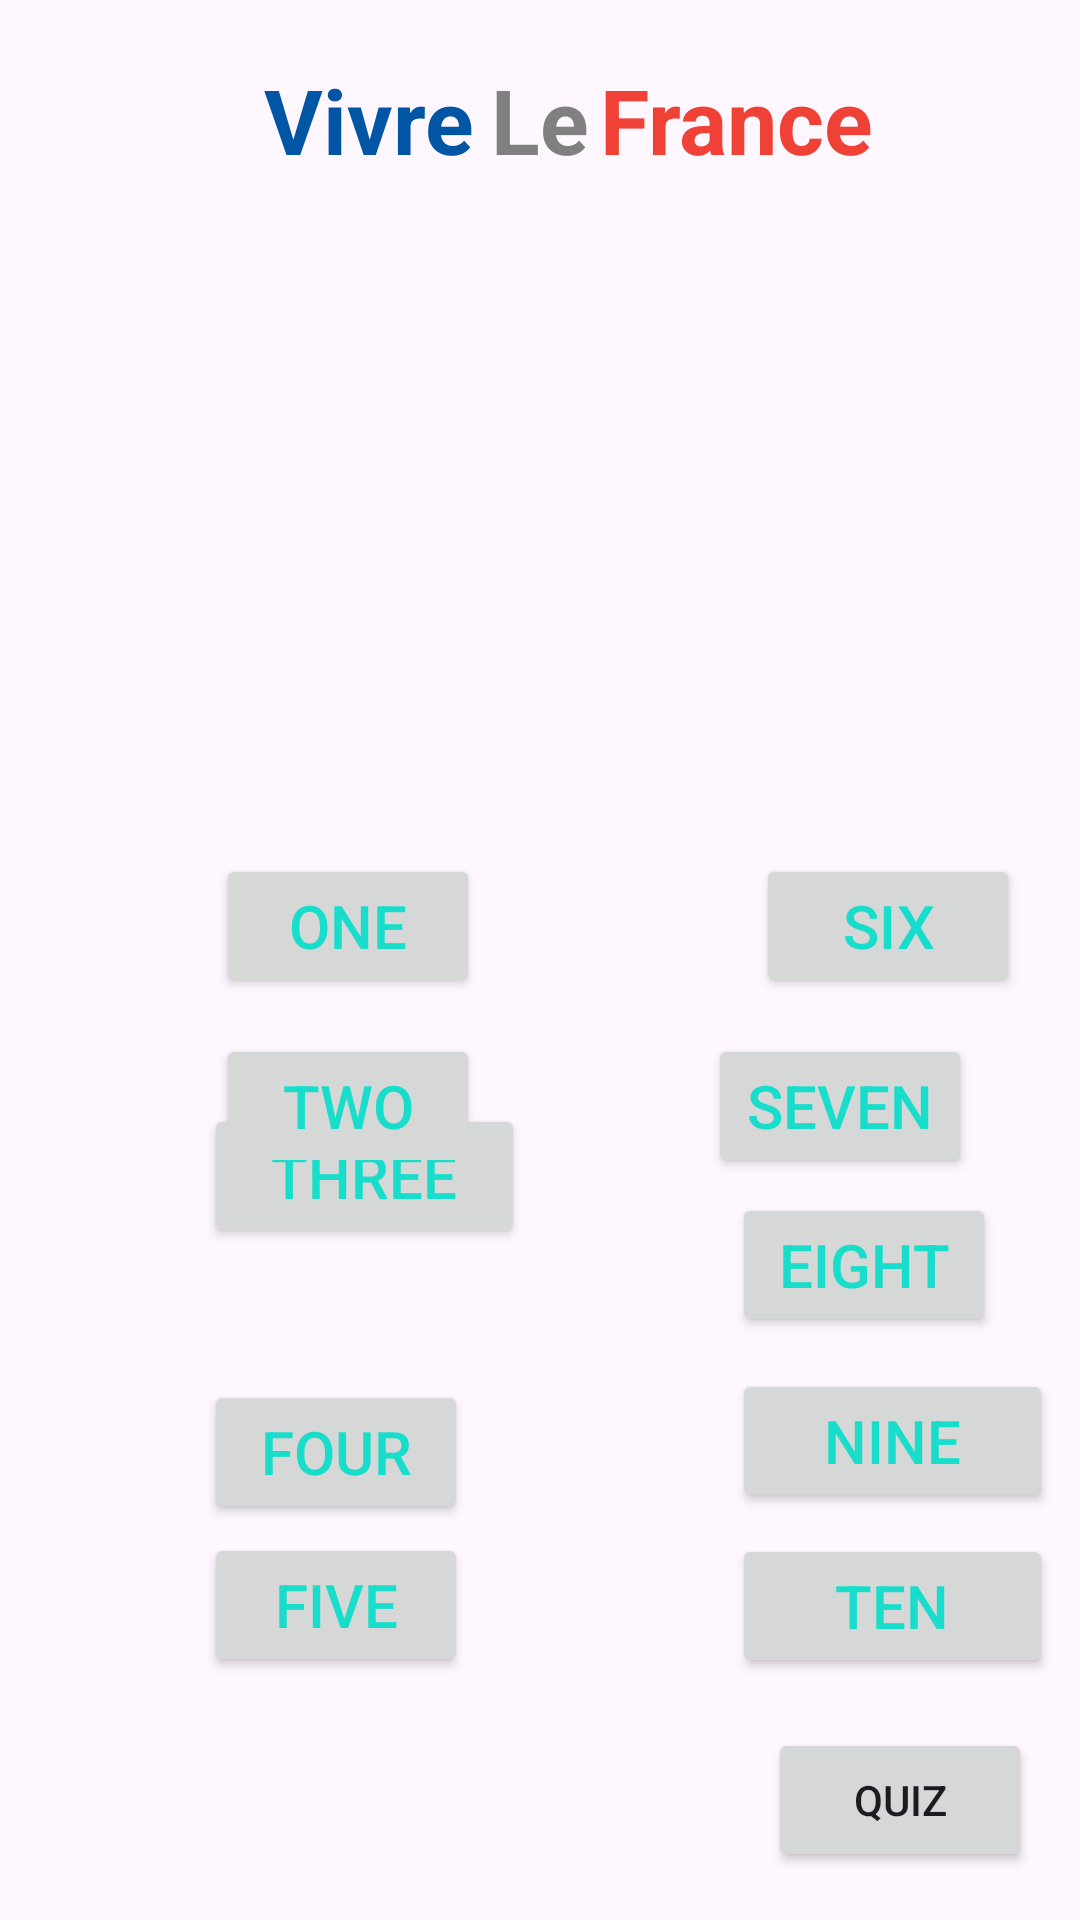

Here is an Android app screen rendered from its layout file. Give the layout XML and the strings, colors and styles it references.
<!-- AndroidManifest.xml: application theme Theme.VivreLeFrance -->
<!-- res/layout/activity_unit1.xml -->
<?xml version="1.0" encoding="utf-8"?>
<androidx.constraintlayout.widget.ConstraintLayout xmlns:android="http://schemas.android.com/apk/res/android"
    xmlns:app="http://schemas.android.com/apk/res-auto"
    xmlns:tools="http://schemas.android.com/tools"
    android:layout_width="match_parent"
    android:layout_height="match_parent"
    tools:context=".unit_1">
    <TextView
        android:layout_width="wrap_content"
        android:layout_height="wrap_content"
        android:text="Vivre "
        android:textSize="30dp"
        android:textColor="#0055A4"
        android:textStyle="bold"
        app:layout_constraintBottom_toBottomOf="parent"
        app:layout_constraintEnd_toEndOf="parent"
        app:layout_constraintHorizontal_bias="0.312"
        app:layout_constraintStart_toStartOf="parent"
        app:layout_constraintTop_toTopOf="parent"
        app:layout_constraintVertical_bias="0.033" />

    <TextView
        android:layout_width="wrap_content"
        android:layout_height="wrap_content"
        android:text=" Le "
        android:textSize="30dp"
        android:textColor="#808080"
        android:textStyle="bold"
        app:layout_constraintBottom_toBottomOf="parent"
        app:layout_constraintEnd_toEndOf="parent"
        app:layout_constraintHorizontal_bias="0.5"
        app:layout_constraintStart_toStartOf="parent"
        app:layout_constraintTop_toTopOf="parent"

        app:layout_constraintVertical_bias="0.033" />

    <TextView
        android:layout_width="wrap_content"
        android:layout_height="wrap_content"
        android:text=" France"
        android:textSize="30dp"
        android:textStyle="bold"
        android:textColor="#EF4135"
        app:layout_constraintBottom_toBottomOf="parent"
        app:layout_constraintEnd_toEndOf="parent"
        app:layout_constraintHorizontal_bias="0.737"
        app:layout_constraintStart_toStartOf="parent"
        app:layout_constraintTop_toTopOf="parent"
        app:layout_constraintVertical_bias="0.033" />


    
    
    
    
    
    
    
    
    
    
    
    
    

    <Button
        android:id="@+id/oneBTN"
        android:layout_width="wrap_content"
        android:layout_height="wrap_content"
        android:layout_marginStart="72dp"
        android:text="one"
        android:textColor="#18DDCB"
        android:textSize="20sp"
        app:layout_constraintBottom_toBottomOf="parent"
        app:layout_constraintStart_toStartOf="parent"
        app:layout_constraintTop_toTopOf="parent"
        app:layout_constraintVertical_bias="0.481" />

    <Button
        android:id="@+id/threeBTN"
        android:layout_width="107dp"
        android:layout_height="0dp"
        android:layout_marginStart="68dp"
        android:layout_marginBottom="224dp"
        android:text="three"
        android:textColor="#18DDCB"
        android:textSize="20sp"
        app:layout_constraintBottom_toBottomOf="parent"
        app:layout_constraintStart_toStartOf="parent" />

    <Button
        android:id="@+id/fourBTN"
        android:layout_width="wrap_content"
        android:layout_height="wrap_content"
        android:layout_marginStart="68dp"
        android:text="four"
        android:textColor="#18DDCB"
        android:textSize="20sp"
        app:layout_constraintBottom_toBottomOf="parent"
        app:layout_constraintStart_toStartOf="parent"
        app:layout_constraintTop_toTopOf="parent"
        app:layout_constraintVertical_bias="0.777" />

    <Button
        android:id="@+id/twoBTN"
        android:layout_width="wrap_content"
        android:layout_height="wrap_content"
        android:layout_marginStart="72dp"
        android:text="two"
        android:textColor="#18DDCB"
        android:textSize="20sp"
        app:layout_constraintBottom_toBottomOf="parent"
        app:layout_constraintStart_toStartOf="parent"
        app:layout_constraintTop_toTopOf="parent"
        app:layout_constraintVertical_bias="0.582" />


    <Button
        android:id="@+id/fiveBTN"
        android:layout_width="wrap_content"
        android:layout_height="wrap_content"
        android:layout_marginStart="68dp"
        android:text="five"
        android:textColor="#18DDCB"
        android:textSize="20sp"
        app:layout_constraintBottom_toBottomOf="parent"
        app:layout_constraintStart_toStartOf="parent"
        app:layout_constraintTop_toTopOf="parent"
        app:layout_constraintVertical_bias="0.863" />

    <Button
        android:id="@+id/nineBTN"
        android:layout_width="107dp"
        android:layout_height="48dp"
        android:layout_marginStart="244dp"
        android:text="nine"
        android:textColor="#18DDCB"
        android:textSize="20sp"
        app:layout_constraintBottom_toBottomOf="parent"
        app:layout_constraintStart_toStartOf="parent"
        app:layout_constraintTop_toTopOf="parent"
        app:layout_constraintVertical_bias="0.771" />

    <Button
        android:id="@+id/eightBTN"
        android:layout_width="wrap_content"
        android:layout_height="wrap_content"
        android:layout_marginStart="244dp"
        android:text="eight"
        android:textColor="#18DDCB"
        android:textSize="20sp"
        app:layout_constraintBottom_toBottomOf="parent"
        app:layout_constraintStart_toStartOf="parent"
        app:layout_constraintTop_toTopOf="parent"
        app:layout_constraintVertical_bias="0.672" />

    <Button
        android:id="@+id/sevenBTN"
        android:layout_width="wrap_content"
        android:layout_height="wrap_content"
        android:layout_marginStart="236dp"
        android:text="seven"
        android:textColor="#18DDCB"
        android:textSize="20sp"
        app:layout_constraintBottom_toBottomOf="parent"
        app:layout_constraintStart_toStartOf="parent"
        app:layout_constraintTop_toTopOf="parent"
        app:layout_constraintVertical_bias="0.582" />

    <Button
        android:id="@+id/tenBTN"
        android:layout_width="107dp"
        android:layout_height="48dp"
        android:layout_marginStart="244dp"
        android:text="ten"
        android:textColor="#18DDCB"
        android:textSize="20sp"
        app:layout_constraintBottom_toBottomOf="parent"
        app:layout_constraintStart_toStartOf="parent"
        app:layout_constraintTop_toTopOf="parent"
        app:layout_constraintVertical_bias="0.864" />

    <Button
        android:id="@+id/sixBTN"
        android:layout_width="wrap_content"
        android:layout_height="wrap_content"
        android:layout_marginStart="252dp"
        android:text="six"
        android:textColor="#18DDCB"
        android:textSize="20sp"
        app:layout_constraintBottom_toBottomOf="parent"
        app:layout_constraintStart_toStartOf="parent"
        app:layout_constraintTop_toTopOf="parent"
        app:layout_constraintVertical_bias="0.481" />
    <Button
        android:id="@+id/GoToQuizButton"
        android:layout_width="wrap_content"
        android:layout_height="wrap_content"
        android:layout_marginEnd="16dp"
        android:layout_marginBottom="16dp"
        android:text="Quiz"
        app:layout_constraintBottom_toBottomOf="parent"
        app:layout_constraintEnd_toEndOf="parent" />


</androidx.constraintlayout.widget.ConstraintLayout>
<!-- resources referenced by this layout -->
<resources>
  <style name="Theme.VivreLeFrance" parent="Base.Theme.VivreLeFrance" />
  <style name="Base.Theme.VivreLeFrance" parent="Theme.Material3.DayNight.NoActionBar">
          
          
      </style>
</resources>
